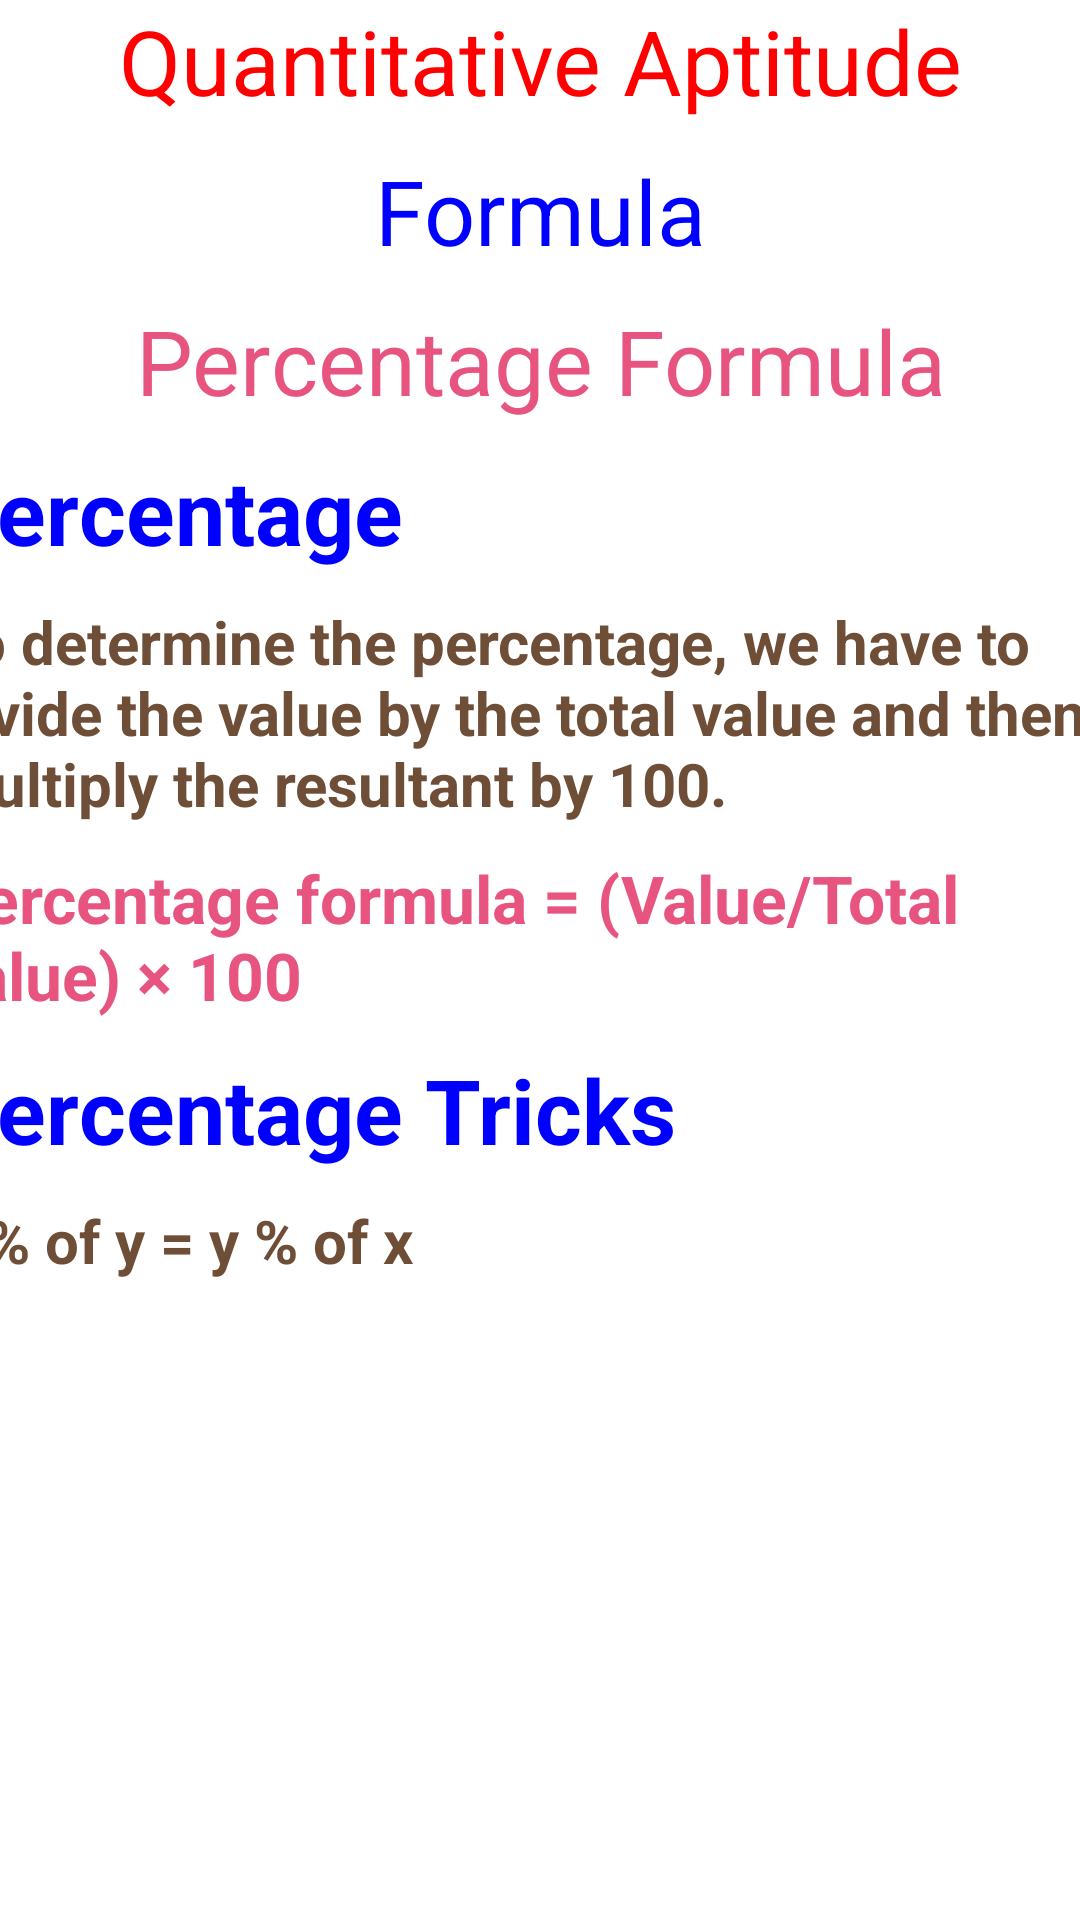

Layout XML and referenced resources for this Android screen:
<!-- AndroidManifest.xml: application theme Theme.Cct -->
<!-- res/layout/activity_percentageforumla.xml -->
<?xml version="1.0" encoding="utf-8"?>
<LinearLayout xmlns:android="http://schemas.android.com/apk/res/android"
    xmlns:app="http://schemas.android.com/apk/res-auto"
    xmlns:tools="http://schemas.android.com/tools"
    android:layout_width="match_parent"
    android:layout_height="match_parent"
    android:orientation="vertical"
    android:weightSum="10"
    android:background="@raw/backgroundcct"
    tools:context=".percentageforumla">

    <LinearLayout
        android:layout_width="match_parent"
        android:layout_height="0dp"
        android:layout_weight="1"
        android:background="@raw/backgroundcct"
        android:orientation="horizontal"
        android:weightSum="5">



        <TextView
            android:layout_width="wrap_content"
            android:layout_height="wrap_content"
            android:layout_weight="3"
            android:layout_gravity="center"
            android:layout_marginLeft="60dp"
            android:text="Formula"
            android:textAlignment="center"
            android:textSize="45dp"
            android:textColor="@color/white"
            >

        </TextView>

        <ImageView
            android:layout_width="wrap_content"
            android:layout_height="48dp"
            android:layout_marginTop="10dp"
            android:layout_weight="1"
            android:src="@drawable/ic_cross">

        </ImageView>

    </LinearLayout>

    <ScrollView
        android:layout_width="400dp"
        android:layout_height="798dp"
        android:layout_gravity="center">

        <LinearLayout
            android:layout_width="match_parent"
            android:layout_height="10dp"
            android:layout_weight="9"
            android:background="@raw/backgroundcct"
            android:orientation="vertical"
            android:weightSum="9">

            <TextView
                android:layout_width="match_parent"
                android:layout_height="40dp"
                android:text="Quantitative Aptitude"
                android:textAlignment="center"
                android:textColor="@color/red"
                android:textSize="30dp">

            </TextView>

            <TextView
                android:layout_width="match_parent"
                android:layout_height="40dp"
                android:layout_marginTop="10dp"
                android:text="Formula"
                android:textAlignment="center"
                android:textColor="@color/blue1"
                android:textSize="30dp">

            </TextView>

            <TextView
                android:layout_width="match_parent"
                android:layout_height="40dp"
                android:layout_marginTop="10dp"
                android:text="Percentage Formula"
                android:textAlignment="center"
                android:textColor="@color/pink"
                android:textSize="30dp">

            </TextView>


            <TextView
                android:layout_width="match_parent"
                android:layout_height="wrap_content"
                android:layout_marginTop="10dp"
                android:text="Percentage"
                android:textColor="@color/blue1"
                android:textSize="30dp"
                android:textStyle="bold"></TextView>

            <TextView
                android:layout_width="match_parent"
                android:layout_height="wrap_content"
                android:layout_marginTop="10dp"
                android:text="To determine the percentage, we have to divide the value by the total value and then multiply the resultant by 100."
                android:textColor="@color/coffee"
                android:textSize="20dp"
                android:textStyle="bold"></TextView>

            <TextView
                android:layout_width="match_parent"
                android:layout_height="wrap_content"
                android:layout_marginTop="10dp"
                android:text="Percentage formula = (Value/Total value) × 100 "
                android:textColor="@color/pink"
                android:textSize="22dp"
                android:textStyle="bold"></TextView>

            <TextView
                android:layout_width="match_parent"
                android:layout_height="wrap_content"
                android:layout_marginTop="10dp"
                android:text="Percentage Tricks"
                android:textColor="@color/blue1"
                android:textSize="30dp"
                android:textStyle="bold"></TextView>

            <TextView
                android:layout_width="match_parent"
                android:layout_height="wrap_content"
                android:layout_marginTop="10dp"
                android:text="x % of y = y % of x"
                android:textColor="@color/coffee"
                android:textSize="20dp"
                android:textStyle="bold"></TextView>


        </LinearLayout>
    </ScrollView>

</LinearLayout>
<!-- resources referenced by this layout -->
<resources>
  <color name="blue1">#0000ff</color>
  <color name="coffee">#6f4e37</color>
  <color name="pink">#E75480</color>
  <color name="red">#FF0000</color>
  <color name="white">#FFFFFFFF</color>
  <!-- drawable ic_cross: vector/xml drawable (drawable, 3370 chars, omitted) -->
  <style name="Theme.Cct" parent="Theme.MaterialComponents.DayNight.DarkActionBar">
          
          <item name="colorPrimary">@color/purple_500</item>
          <item name="colorPrimaryVariant">@color/purple_700</item>
          <item name="colorOnPrimary">@color/white</item>
          
          <item name="colorSecondary">@color/teal_200</item>
          <item name="colorSecondaryVariant">@color/teal_700</item>
          <item name="colorOnSecondary">@color/black</item>
          
          <item name="android:statusBarColor" tools:targetApi="l">?attr/colorPrimaryVariant</item>
          
      </style>
  <color name="purple_500">#FF6200EE</color>
  <color name="purple_700">#FF3700B3</color>
  <color name="teal_200">#FF03DAC5</color>
  <color name="teal_700">#FF018786</color>
  <color name="black">#FF000000</color>
</resources>
